Run: headless pygame with SDL's dummy video driver; simulated clock (each Clock.tick advances the game by its frame time, no real sleeping); random seed 0; keys injected as events and as key.get_pressed() state; no mouse input.
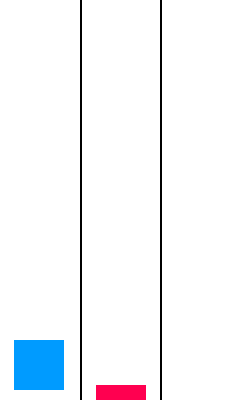
Frame 1 of 2 · flips 1–60 · no input
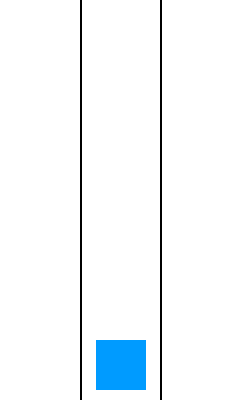
Frame 2 of 2 · flips 61–180 · tapped SPACE, RETURN · held RIGHT (→), D (game ended)

The pygame program that drew these frames:

from random import choice
import pygame

pygame.init()

WIDTH, HEIGHT = 240, 400
WIN = pygame.display.set_mode((WIDTH, HEIGHT))
pygame.display.set_caption("Car Game")

class Player:
    def __init__(self, enemy):
        self.x = 14
        self.y = 340
        self.rect = [self.x, self.y, 50, 50]
        self.speed = 2 
        self.enemy = enemy

    def Draw(self):
        self.image = pygame.draw.rect(WIN, (0, 155, 255), self.rect)

    def Movement(self):
        keys = pygame.key.get_pressed()
        if keys[pygame.K_w] and self.rect[1] >= 10:
            self.rect[1] -= self.speed
        elif keys[pygame.K_s] and 340 >= self.rect[1]:
            self.rect[1] += self.speed

    def Collisions(self):
        if self.rect[0] >= 254:
            self.rect[0] = 176
        if self.rect[0] <= -14:
            self.rect[0] = 14

        if pygame.draw.rect(WIN, (0, 155, 255), self.rect).colliderect(self.enemy):
            pygame.quit()
            quit()     

    def Update(self):
        self.Movement()
        self.Collisions()
        self.Draw()    

class Enemy:
    def __init__(self):
        self.x = 96
        self.y = -60
        self.rect = [self.x, self.y, 50, 50]
        self.OldXpos = 96
        self.PosList = [14, 96, 178]

    def Draw(self):
        self.image = pygame.draw.rect(WIN, (255, 0, 80), self.rect)    

    def Movement(self):
        if self.rect[1] >= 400:
            self.rect[0] = choice(self.PosList)
            if self.rect[0] == self.OldXpos:
                self.rect[0] = choice(self.PosList)
                self.OldXpos = self.rect[0]
            self.rect[1] = -50
        self.rect[1] += 15

    def Update(self):
        self.Movement()
        self.Draw()    

def Main():
    run = True
    clock = pygame.time.Clock()
    FPS = 60

    enemy = Enemy()
    player = Player(enemy)

    while run:
        WIN.fill((255, 255, 255))
        for i in range(1, 3): pygame.draw.line(WIN, (0, 0, 0), (i*80, 0), (i*80, 400), 2)

        for event in pygame.event.get():
            if event.type == pygame.QUIT:
                run = False
                pygame.quit()
                quit()
            if event.type == pygame.KEYDOWN:
                if event.key == pygame.K_d:
                    player.rect[0] += 82
                elif event.key == pygame.K_a:
                    player.rect[0] -= 82     

        player.Update()
        enemy.Update()
        pygame.display.update()
        clock.tick(FPS)

Main()                
